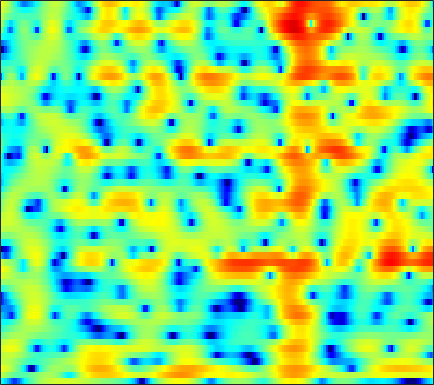

The table this chart was drawn from, first rows:
-4.3569, -5.2641, -6.675, -8.3942, -9.8971, -11.962, -13.373, -13.131, -11.175, -8.8186, -6.7314, -5.3952, -3.8903, -2.63, -1.7876, -0.81488, 0.0034322, 0.53187, 1.1368, 1.6401, 2.0668, 2.3238, 2.6012, 2.8327
2.467, 1.926, 1.171, 0.4163, -0.1241, -0.776, -1.297, -1.583, -1.813, -1.888, -1.826, -1.707, -1.48, -1.181, -0.9096, -0.5112, -0.08081, 0.2549, 0.6845, 1.068, 1.362, 1.512, 1.596, 1.512
4.472, 4.137, 3.619, 3.012, 2.494, 1.707, 0.7989, 0.01968, -1.203, -2.695, -4.601, -6.447, -9.875, -15.85, -24.94, -16.75, -10.28, -7.407, -4.724, -2.811, -1.396, -0.5895, 0.218, 0.7804
2.576, 2.515, 2.36, 2.118, 1.874, 1.473, 0.9899, 0.579, -0.02048, -0.6785, -1.348, -1.832, -2.41, -2.848, -3.058, -3.154, -3.059, -2.876, -2.536, -2.125, -1.681, -1.356, -0.9413, -0.5571
2.1, 2.426, 2.72, 2.856, 2.858, 2.734, 2.472, 2.197, 1.734, 1.17, 0.5296, 0.01623, -0.6969, -1.395, -1.883, -2.446, -2.848, -3.026, -3.11, -3.044, -2.882, -2.729, -2.533, -2.361
2.983, 3.532, 4.062, 4.378, 4.484, 4.448, 4.213, 3.907, 3.305, 2.465, 1.357, 0.3196, -1.428, -3.708, -5.917, -9.806, -14.39, -14.75, -10.92, -7.824, -5.861, -4.912, -4.193, -4.015
1.872, 2.331, 2.831, 3.192, 3.368, 3.467, 3.401, 3.245, 2.882, 2.334, 1.6, 0.9258, -0.1314, -1.321, -2.251, -3.378, -4.155, -4.367, -4.194, -3.738, -3.261, -2.987, -2.809, -2.881
-1.051, -0.5171, 0.1064, 0.6292, 0.9532, 1.298, 1.537, 1.649, 1.708, 1.667, 1.536, 1.389, 1.136, 0.8413, 0.609, 0.3074, 0.0413, -0.1272, -0.3196, -0.4911, -0.6535, -0.7823, -0.9849, -1.232
-3.77, -3.137, -2.388, -1.72, -1.263, -0.6956, -0.1723, 0.1906, 0.6335, 1.022, 1.335, 1.518, 1.688, 1.779, 1.791, 1.737, 1.608, 1.466, 1.218, 0.9128, 0.5639, 0.2779, -0.1245, -0.5315
-5.582, -5.271, -4.916, -4.526, -4.164, -3.505, -2.619, -1.854, -0.7777, 0.2645, 1.198, 1.795, 2.435, 2.88, 3.091, 3.195, 3.104, 2.906, 2.482, 1.882, 1.124, 0.4705, -0.455, -1.347
-7.487, -7.93, -9.079, -11.13, -13.25, -14.47, -10.55, -7.207, -3.654, -0.9845, 1.031, 2.209, 3.409, 4.23, 4.625, 4.863, 4.784, 4.51, 3.855, 2.827, 1.348, -0.1226, -2.736, -6.466
-10.05, -9.884, -9.924, -10.16, -10.24, -9.676, -7.901, -6.08, -3.577, -1.333, 0.5206, 1.659, 2.856, 3.7, 4.122, 4.4, 4.38, 4.172, 3.629, 2.775, 1.612, 0.5442, -1.112, -2.841
-14.49, -12.88, -10.75, -8.82, -7.492, -5.859, -4.29, -3.151, -1.706, -0.3826, 0.7851, 1.538, 2.354, 2.956, 3.262, 3.479, 3.478, 3.338, 2.977, 2.444, 1.771, 1.197, 0.3768, -0.4369
-14.95, -12.14, -9.102, -6.683, -5.189, -3.497, -2.078, -1.146, -0.0498, 0.8846, 1.67, 2.162, 2.677, 3.038, 3.2, 3.276, 3.188, 3.019, 2.662, 2.164, 1.529, 0.9766, 0.1525, -0.7643
-4.137, -3.697, -2.929, -2.062, -1.421, -0.6019, 0.1533, 0.6582, 1.263, 1.783, 2.216, 2.471, 2.731, 2.878, 2.909, 2.85, 2.651, 2.412, 1.976, 1.378, 0.6155, -0.05581, -1.095, -2.326
0.8157, 0.8082, 0.8615, 0.9526, 1.041, 1.163, 1.289, 1.388, 1.512, 1.634, 1.753, 1.835, 1.932, 1.981, 1.976, 1.879, 1.669, 1.413, 0.9282, 0.2816, -0.5263, -1.254, -2.377, -3.676
3.636, 3.35, 2.96, 2.543, 2.225, 1.775, 1.295, 0.9395, 0.5045, 0.1844, 0.05543, 0.1161, 0.3412, 0.6559, 0.8726, 1.041, 1.028, 0.8678, 0.4336, -0.2272, -1.111, -1.921, -3.119, -4.386
5.404, 4.849, 4.101, 3.351, 2.749, 1.824, 0.6471, -0.4806, -2.357, -4.523, -5.836, -5.197, -3.034, -0.9229, 0.2965, 1.384, 1.889, 1.925, 1.553, 0.686, -0.6722, -1.972, -4.087, -6.468
3.38, 2.498, 1.611, 1.092, 0.8319, 0.5342, 0.005249, -0.7096, -2.224, -4.436, -5.986, -4.899, -1.846, 0.8372, 2.285, 3.545, 4.131, 4.171, 3.701, 2.618, 0.911, -0.8444, -4.067, -8.732
-8.151, -10.3, -12.33, -11.18, -8.706, -5.549, -3.154, -1.861, -0.6237, 0.3109, 1.139, 1.804, 2.684, 3.517, 4.038, 4.503, 4.639, 4.502, 3.983, 3.099, 1.791, 0.5661, -1.315, -3.432
-23.45, -18.84, -16.7, -13.97, -11.09, -7.261, -4.291, -2.541, -0.7138, 0.6813, 1.767, 2.408, 3.099, 3.602, 3.852, 4.001, 3.934, 3.729, 3.267, 2.587, 1.678, 0.8862, -0.3003, -1.609
-5.223, -5.518, -5.296, -4.585, -3.871, -2.73, -1.516, -0.6628, 0.3494, 1.21, 1.906, 2.307, 2.721, 2.97, 3.05, 3.025, 2.848, 2.618, 2.168, 1.563, 0.8547, 0.2413, -0.6582, -1.581
0.2195, -0.01247, -0.1179, -0.04115, 0.1297, 0.4422, 0.7958, 1.07, 1.421, 1.721, 1.948, 2.075, 2.162, 2.152, 2.086, 1.911, 1.629, 1.349, 0.8664, 0.2513, -0.4809, -1.135, -2.104, -3.175
2.415, 2.309, 2.208, 2.161, 2.148, 2.134, 2.099, 2.059, 1.978, 1.856, 1.698, 1.564, 1.354, 1.134, 0.9585, 0.6983, 0.3939, 0.1167, -0.3149, -0.8581, -1.597, -2.264, -3.416, -4.967
2.947, 3.052, 3.153, 3.188, 3.136, 2.975, 2.701, 2.416, 1.929, 1.353, 0.7315, 0.2643, -0.2909, -0.7364, -0.9949, -1.226, -1.353, -1.421, -1.504, -1.634, -1.893, -2.177, -2.791, -3.688
1.822, 2.432, 3.035, 3.358, 3.401, 3.198, 2.685, 2.086, 0.9988, -0.3945, -2.023, -3.304, -4.765, -5.651, -5.862, -5.693, -5.252, -4.793, -4.078, -3.292, -2.46, -1.957, -1.397, -1.016
-0.223, 1.046, 2.199, 2.833, 3.029, 2.881, 2.251, 1.431, -0.1846, -2.589, -6.126, -10.07, -19.63, -22.18, -16.04, -13.38, -13.03, -12.94, -11.15, -7.918, -4.939, -3.153, -1.28, 0.0752
-0.4602, 0.5466, 1.613, 2.322, 2.613, 2.667, 2.317, 1.784, 0.6653, -0.935, -2.966, -4.653, -6.784, -8.321, -9.128, -10.36, -12.35, -13.88, -12.3, -8.116, -4.675, -2.741, -0.8098, 0.5194
-1.785, -0.858, 0.2635, 1.188, 1.694, 2.131, 2.293, 2.232, 1.921, 1.4, 0.7091, 0.1478, -0.6223, -1.305, -1.766, -2.252, -2.497, -2.472, -2.11, -1.438, -0.6446, -0.07548, 0.4886, 0.7773
-5.814, -4.213, -2.49, -1.111, -0.2945, 0.5478, 1.142, 1.44, 1.687, 1.782, 1.752, 1.678, 1.541, 1.397, 1.297, 1.195, 1.14, 1.139, 1.165, 1.222, 1.221, 1.17, 0.9275, 0.4432
-8.117, -6.417, -4.588, -3.159, -2.291, -1.318, -0.5513, -0.0735, 0.4502, 0.8615, 1.196, 1.392, 1.607, 1.757, 1.85, 1.942, 1.991, 2.002, 1.979, 1.886, 1.714, 1.497, 1.101, 0.5243
-6.787, -6.041, -5.085, -4.233, -3.628, -2.898, -2.203, -1.706, -1.083, -0.4917, 0.05997, 0.4475, 0.9093, 1.309, 1.559, 1.824, 2.015, 2.1, 2.144, 2.09, 1.95, 1.778, 1.467, 1.058
-5.376, -5.387, -5.37, -5.275, -5.077, -4.736, -4.191, -3.705, -2.954, -2.124, -1.282, -0.6567, 0.1315, 0.8496, 1.297, 1.776, 2.124, 2.294, 2.414, 2.428, 2.347, 2.243, 2.024, 1.736
-4.45, -5.535, -7.066, -8.212, -8.613, -8.425, -7.773, -7.107, -6.016, -4.657, -3.08, -1.893, -0.4307, 0.7888, 1.516, 2.232, 2.665, 2.83, 2.879, 2.823, 2.713, 2.653, 2.575, 2.487
-3.17, -5.92, -11.33, -23.55, -23.37, -14.96, -13.16, -13.48, -14.3, -11.18, -6.485, -3.623, -0.7663, 1.192, 2.206, 3.003, 3.223, 3.05, 2.424, 1.501, 0.7274, 0.5711, 1.17, 2.159
-1.097, -2.822, -5.239, -7.326, -8.369, -9.155, -9.897, -10.71, -11.37, -9.412, -5.925, -3.601, -1.147, 0.5588, 1.395, 1.924, 1.779, 1.152, -0.5825, -3.973, -11.74, -23.96, -6.439, -1.168
-1.54, -2.335, -3.333, -4.215, -4.752, -5.306, -5.592, -5.615, -5.317, -4.665, -3.722, -2.903, -1.854, -0.9789, -0.4916, -0.09839, -0.05195, -0.2594, -0.8179, -1.568, -2.07, -2.035, -1.205, 0.09083
-2.998, -3.308, -3.694, -4.03, -4.253, -4.452, -4.567, -4.55, -4.378, -4.037, -3.562, -3.127, -2.487, -1.829, -1.378, -0.8644, -0.4773, -0.2579, -0.03389, 0.1616, 0.3928, 0.6287, 1.042, 1.55
-5.012, -4.878, -4.724, -4.635, -4.642, -4.739, -4.915, -5.053, -5.171, -5.074, -4.672, -4.201, -3.393, -2.49, -1.814, -0.9917, -0.2712, 0.1973, 0.7292, 1.182, 1.554, 1.82, 2.126, 2.41
-8.205, -6.76, -5.396, -4.682, -4.513, -4.791, -5.563, -6.479, -7.992, -9.19, -8.816, -7.474, -5.281, -3.309, -2.057, -0.7009, 0.3537, 0.9759, 1.629, 2.123, 2.484, 2.704, 2.905, 3.025
-6.334, -4.435, -2.841, -2.084, -1.99, -2.51, -3.783, -5.372, -8.778, -14.45, -13.99, -9.365, -5.112, -2.402, -0.9627, 0.4113, 1.343, 1.823, 2.269, 2.538, 2.726, 2.8, 2.887, 2.871
1.121, 1.338, 1.588, 1.654, 1.532, 1.16, 0.4999, -0.1039, -0.9124, -1.488, -1.529, -1.192, -0.5029, 0.194, 0.6009, 0.911, 0.9518, 0.827, 0.4978, 0.1204, -0.1714, -0.2786, -0.2345, -0.06613
3.906, 3.727, 3.527, 3.31, 3.123, 2.833, 2.492, 2.209, 1.838, 1.528, 1.263, 1.1, 0.8743, 0.5687, 0.2164, -0.4787, -1.535, -2.613, -4.544, -6.924, -9.192, -9.562, -8.277, -6.406
4.303, 4.043, 3.744, 3.486, 3.307, 3.042, 2.785, 2.58, 2.289, 1.994, 1.677, 1.398, 0.9581, 0.3697, -0.2098, -1.246, -2.693, -4.171, -6.815, -10.58, -15.35, -16.3, -12.7, -9.6
3.331, 3.114, 2.943, 2.842, 2.76, 2.618, 2.41, 2.238, 1.997, 1.752, 1.553, 1.41, 1.193, 0.8779, 0.5369, -0.1198, -1.041, -1.909, -3.21, -4.617, -5.851, -6.441, -6.848, -6.786
-0.1059, 0.2163, 0.9983, 1.657, 1.931, 2.012, 1.729, 1.352, 0.7872, 0.3923, 0.402, 0.7066, 1.286, 1.838, 2.107, 2.208, 1.976, 1.608, 0.8231, -0.2671, -1.603, -2.801, -4.505, -6.178
-11.39, -5.204, -1.426, 0.4078, 1.038, 1.053, 0.2139, -1.108, -4.071, -8.399, -8.064, -4.368, -0.5624, 1.887, 3.09, 4.079, 4.487, 4.451, 3.965, 3.009, 1.501, -0.1075, -3.243, -8.514
-2.833, -2.588, -1.985, -1.414, -1.198, -1.326, -1.953, -2.799, -4.374, -5.752, -5.353, -3.728, -1.294, 0.7085, 1.843, 2.891, 3.475, 3.625, 3.504, 3.026, 2.185, 1.369, 0.1329, -1.098
-3.994, -4.071, -3.931, -3.62, -3.365, -3.063, -2.851, -2.727, -2.576, -2.269, -1.752, -1.206, -0.3287, 0.5459, 1.154, 1.798, 2.244, 2.444, 2.538, 2.423, 2.141, 1.848, 1.43, 1.002
-8.633, -8.51, -7.676, -6.584, -5.713, -4.628, -3.707, -3.102, -2.354, -1.688, -1.021, -0.5472, 0.06693, 0.6359, 1.032, 1.484, 1.839, 2.046, 2.214, 2.275, 2.257, 2.179, 2.007, 1.799
-25.04, -18.8, -12.84, -9.402, -7.591, -5.755, -4.323, -3.438, -2.433, -1.592, -0.8747, -0.4014, 0.1299, 0.5951, 0.8844, 1.243, 1.554, 1.755, 1.983, 2.18, 2.316, 2.376, 2.366, 2.266
-10.86, -10.62, -9.276, -7.684, -6.591, -5.251, -4.035, -3.199, -2.227, -1.395, -0.7656, -0.3926, -0.01815, 0.2354, 0.372, 0.5394, 0.7552, 0.9652, 1.342, 1.763, 2.15, 2.397, 2.628, 2.678
-3.817, -4.443, -5.121, -5.456, -5.383, -4.8, -3.78, -2.907, -1.791, -0.9141, -0.3253, -0.1206, -0.1272, -0.4703, -0.8524, -1.437, -1.716, -1.481, -0.5866, 0.6047, 1.771, 2.477, 3.151, 3.482
-0.04203, -1.639, -4.502, -8.555, -11.64, -10.22, -6.03, -3.694, -1.563, -0.2455, 0.4412, 0.5475, 0.09894, -1.099, -2.687, -6.279, -13.43, -14.03, -5.842, -1.285, 1.514, 2.903, 4.085, 4.679
1.6, 0.08265, -2.399, -5.187, -6.778, -6.59, -4.695, -3.267, -1.806, -0.8586, -0.42, -0.3543, -0.6502, -1.353, -2.171, -3.459, -4.325, -4.054, -2.468, -0.4178, 1.389, 2.449, 3.439, 3.939
2.554, 1.668, 0.4572, -0.653, -1.32, -1.915, -2.19, -2.256, -2.219, -2.202, -2.226, -2.272, -2.309, -2.357, -2.346, -2.24, -1.934, -1.528, -0.8063, 0.08247, 0.9597, 1.553, 2.156, 2.498
3.56, 2.906, 1.976, 0.9787, 0.2021, -0.8431, -1.857, -2.591, -3.51, -4.271, -4.732, -4.895, -4.836, -4.516, -4.113, -3.427, -2.643, -2.007, -1.103, -0.2012, 0.6113, 1.142, 1.703, 2.078
4.415, 3.854, 2.93, 1.799, 0.7957, -0.7615, -2.623, -4.226, -6.648, -9.051, -10.66, -10.83, -10.07, -8.778, -7.781, -6.345, -4.84, -3.72, -2.242, -0.9385, 0.2047, 0.9131, 1.685, 2.221
